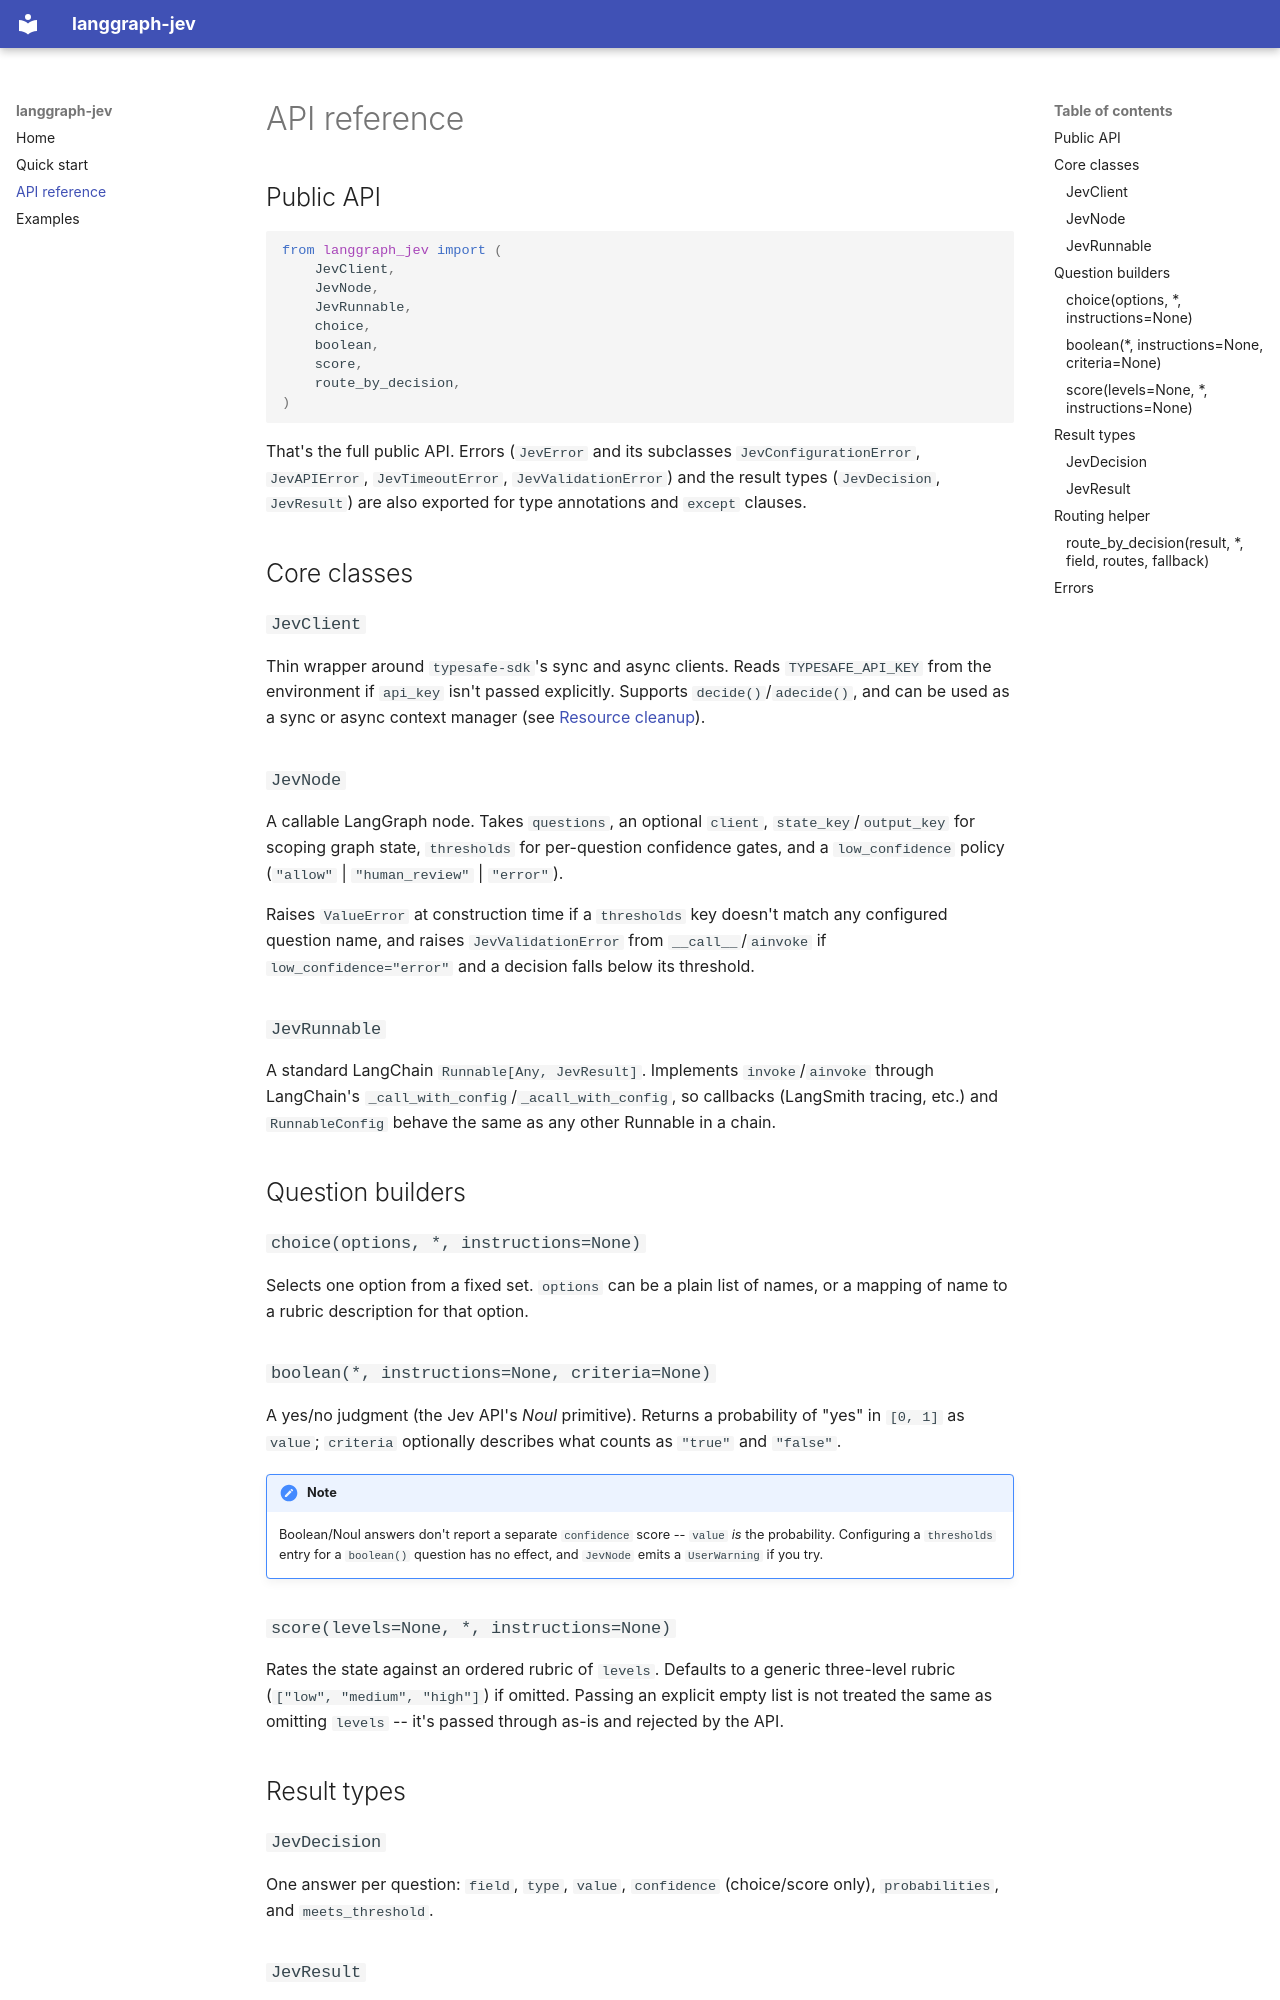

repository: iroy2000/langgraph-jev · page: api/index.html · generator: mkdocs

# API reference

## Public API

```python
from langgraph_jev import (
    JevClient,
    JevNode,
    JevRunnable,
    choice,
    boolean,
    score,
    route_by_decision,
)
```

That's the full public API. Errors (`JevError` and its subclasses
`JevConfigurationError`, `JevAPIError`, `JevTimeoutError`,
`JevValidationError`) and the result types (`JevDecision`, `JevResult`) are
also exported for type annotations and `except` clauses.

## Core classes

### `JevClient`

Thin wrapper around `typesafe-sdk`'s sync and async clients. Reads
`TYPESAFE_API_KEY` from the environment if `api_key` isn't passed explicitly.
Supports `decide()`/`adecide()`, and can be used as a sync or async context
manager (see [Resource cleanup](quickstart.md#resource-cleanup)).

### `JevNode`

A callable LangGraph node. Takes `questions`, an optional `client`,
`state_key`/`output_key` for scoping graph state, `thresholds` for
per-question confidence gates, and a `low_confidence` policy
(`"allow"` | `"human_review"` | `"error"`).

Raises `ValueError` at construction time if a `thresholds` key doesn't match
any configured question name, and raises `JevValidationError` from
`__call__`/`ainvoke` if `low_confidence="error"` and a decision falls below
its threshold.

### `JevRunnable`

A standard LangChain `Runnable[Any, JevResult]`. Implements `invoke`/`ainvoke`
through LangChain's `_call_with_config`/`_acall_with_config`, so callbacks
(LangSmith tracing, etc.) and `RunnableConfig` behave the same as any other
Runnable in a chain.

## Question builders

### `choice(options, *, instructions=None)`

Selects one option from a fixed set. `options` can be a plain list of names,
or a mapping of name to a rubric description for that option.

### `boolean(*, instructions=None, criteria=None)`

A yes/no judgment (the Jev API's *Noul* primitive). Returns a probability of
"yes" in `[0, 1]` as `value`; `criteria` optionally describes what counts as
`"true"` and `"false"`.

!!! note
    Boolean/Noul answers don't report a separate `confidence` score --
    `value` *is* the probability. Configuring a `thresholds` entry for a
    `boolean()` question has no effect, and `JevNode` emits a `UserWarning`
    if you try.

### `score(levels=None, *, instructions=None)`

Rates the state against an ordered rubric of `levels`. Defaults to a generic
three-level rubric (`["low", "medium", "high"]`) if omitted. Passing an
explicit empty list is not treated the same as omitting `levels` -- it's
passed through as-is and rejected by the API.

## Result types
